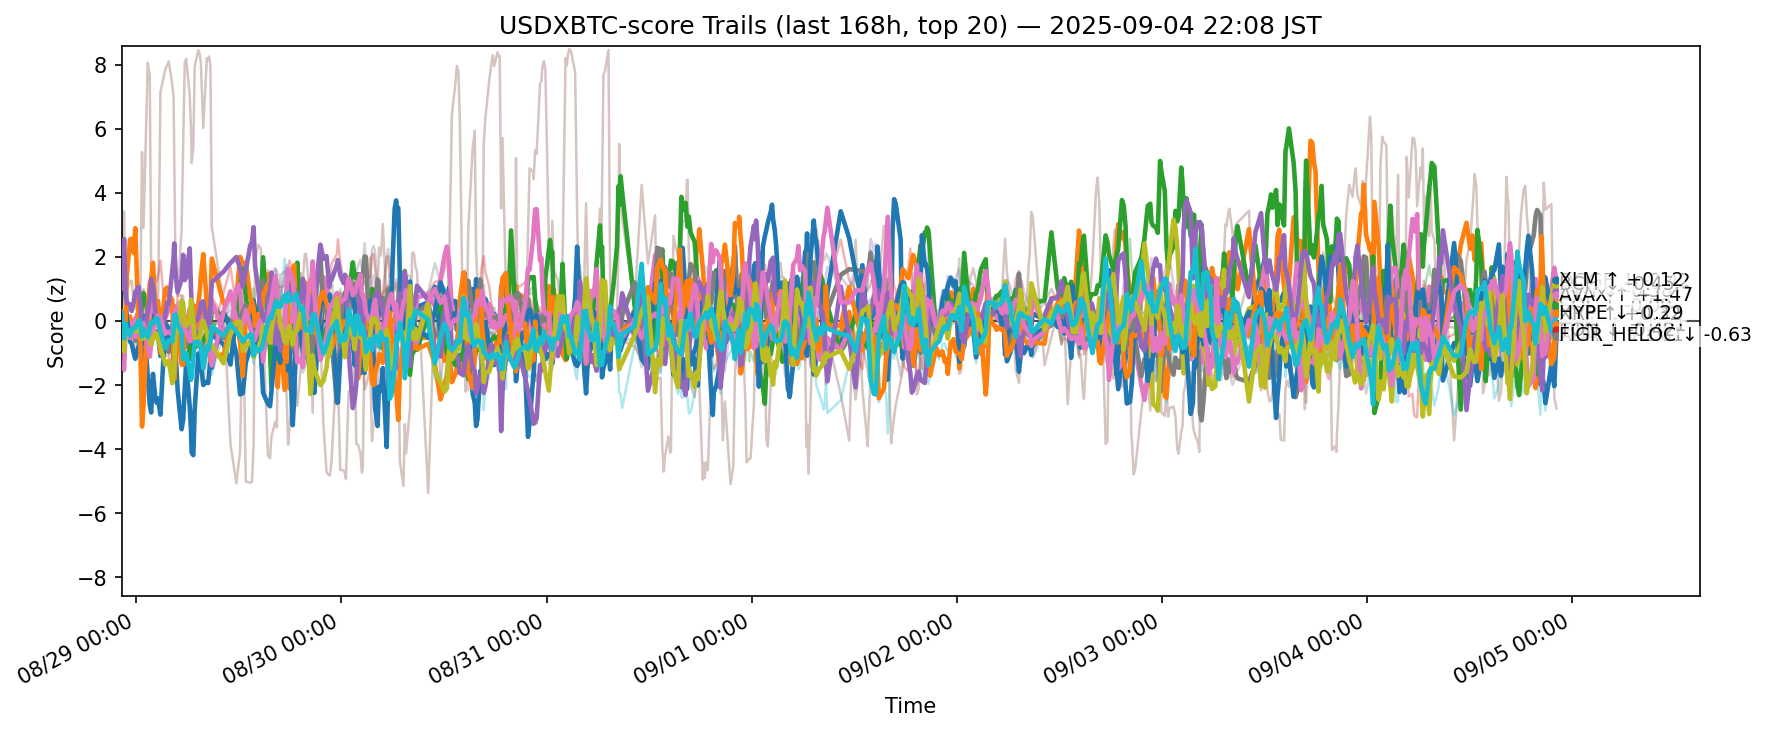

The file beside this chart, header and first rows:
ts, side, symbol, score
2025-08-28 13:18:49.318140+00:00, usdxbtc, ADA, -0.3811
2025-08-28 13:18:49.318140+00:00, usdxbtc, AVAX, -0.3486
2025-08-28 13:18:49.318140+00:00, usdxbtc, BCH, -0.5265
2025-08-28 13:18:49.318140+00:00, usdxbtc, BNB, 0.2137
2025-08-28 13:18:49.318140+00:00, usdxbtc, BTC, 0.1933
2025-08-28 13:18:49.318140+00:00, usdxbtc, CRO, 1.483
2025-08-28 13:18:49.318140+00:00, usdxbtc, DOGE, -0.06503
2025-08-28 13:18:49.318140+00:00, usdxbtc, DOT, -0.5996
2025-08-28 13:18:49.318140+00:00, usdxbtc, ETH, -0.02087
2025-08-28 13:18:49.318140+00:00, usdxbtc, HBAR, -0.2381
2025-08-28 13:18:49.318140+00:00, usdxbtc, HYPE, 1.462
2025-08-28 13:18:49.318140+00:00, usdxbtc, LINK, 0.2843
2025-08-28 13:18:49.318140+00:00, usdxbtc, LTC, -0.2011
2025-08-28 13:18:49.318140+00:00, usdxbtc, SHIB, -0.2897
2025-08-28 13:18:49.318140+00:00, usdxbtc, SOL, 0.9964
2025-08-28 13:18:49.318140+00:00, usdxbtc, SUI, 0.0814
2025-08-28 13:18:49.318140+00:00, usdxbtc, TON, -1.375
2025-08-28 13:18:49.318140+00:00, usdxbtc, TRX, -1.066
2025-08-28 13:18:49.318140+00:00, usdxbtc, XLM, -0.5106
2025-08-28 13:18:49.318140+00:00, usdxbtc, XRP, 0.2481
2025-08-28 13:35:12.624911+00:00, usdxbtc, ADA, -0.6908
2025-08-28 13:35:12.624911+00:00, usdxbtc, AVAX, 0.2736
2025-08-28 13:35:12.624911+00:00, usdxbtc, BCH, -0.6153
2025-08-28 13:35:12.624911+00:00, usdxbtc, BNB, 0.1988
2025-08-28 13:35:12.624911+00:00, usdxbtc, BTC, -0.5732
2025-08-28 13:35:12.624911+00:00, usdxbtc, CRO, 3.42
2025-08-28 13:35:12.624911+00:00, usdxbtc, DOGE, -0.1418
2025-08-28 13:35:12.624911+00:00, usdxbtc, DOT, -0.7994
2025-08-28 13:35:12.624911+00:00, usdxbtc, ETH, -0.3391
2025-08-28 13:35:12.624911+00:00, usdxbtc, HBAR, 0.1089
2025-08-28 13:35:12.624911+00:00, usdxbtc, HYPE, 1.666
2025-08-28 13:35:12.624911+00:00, usdxbtc, LINK, 0.04313
2025-08-28 13:35:12.624911+00:00, usdxbtc, LTC, -0.4089
2025-08-28 13:35:12.624911+00:00, usdxbtc, SHIB, -0.4287
2025-08-28 13:35:12.624911+00:00, usdxbtc, SOL, 2.55
2025-08-28 13:35:12.624911+00:00, usdxbtc, SUI, -0.367
2025-08-28 13:35:12.624911+00:00, usdxbtc, TON, -1.516
2025-08-28 13:35:12.624911+00:00, usdxbtc, TRX, -1.587
2025-08-28 13:35:12.624911+00:00, usdxbtc, XLM, -0.954
2025-08-28 13:35:12.624911+00:00, usdxbtc, XRP, -0.5443
2025-08-28 13:45:29.730330+00:00, usdxbtc, ADA, -0.1794
2025-08-28 13:45:29.730330+00:00, usdxbtc, AVAX, -0.1842
2025-08-28 13:45:29.730330+00:00, usdxbtc, BCH, -0.3037
2025-08-28 13:45:29.730330+00:00, usdxbtc, BNB, 0.2244
2025-08-28 13:45:29.730330+00:00, usdxbtc, BTC, -0.1414
2025-08-28 13:45:29.730330+00:00, usdxbtc, CRO, 0.7462
2025-08-28 13:45:29.730330+00:00, usdxbtc, DOGE, 0.01537
2025-08-28 13:45:29.730330+00:00, usdxbtc, DOT, -0.2379
2025-08-28 13:45:29.730330+00:00, usdxbtc, ETH, -0.3559
2025-08-28 13:45:29.730330+00:00, usdxbtc, HBAR, -0.2519
2025-08-28 13:45:29.730330+00:00, usdxbtc, HYPE, 0.7751
2025-08-28 13:45:29.730330+00:00, usdxbtc, LINK, -0.01459
2025-08-28 13:45:29.730330+00:00, usdxbtc, LTC, -0.1872
2025-08-28 13:45:29.730330+00:00, usdxbtc, SHIB, -0.1046
2025-08-28 13:45:29.730330+00:00, usdxbtc, SOL, 0.9361
2025-08-28 13:45:29.730330+00:00, usdxbtc, SUI, -0.273
2025-08-28 13:45:29.730330+00:00, usdxbtc, TON, -0.2176
2025-08-28 13:45:29.730330+00:00, usdxbtc, TRX, -0.5104
2025-08-28 13:45:29.730330+00:00, usdxbtc, XLM, -0.2768
2025-08-28 13:45:29.730330+00:00, usdxbtc, XRP, -0.08987
... 12,460 more rows
